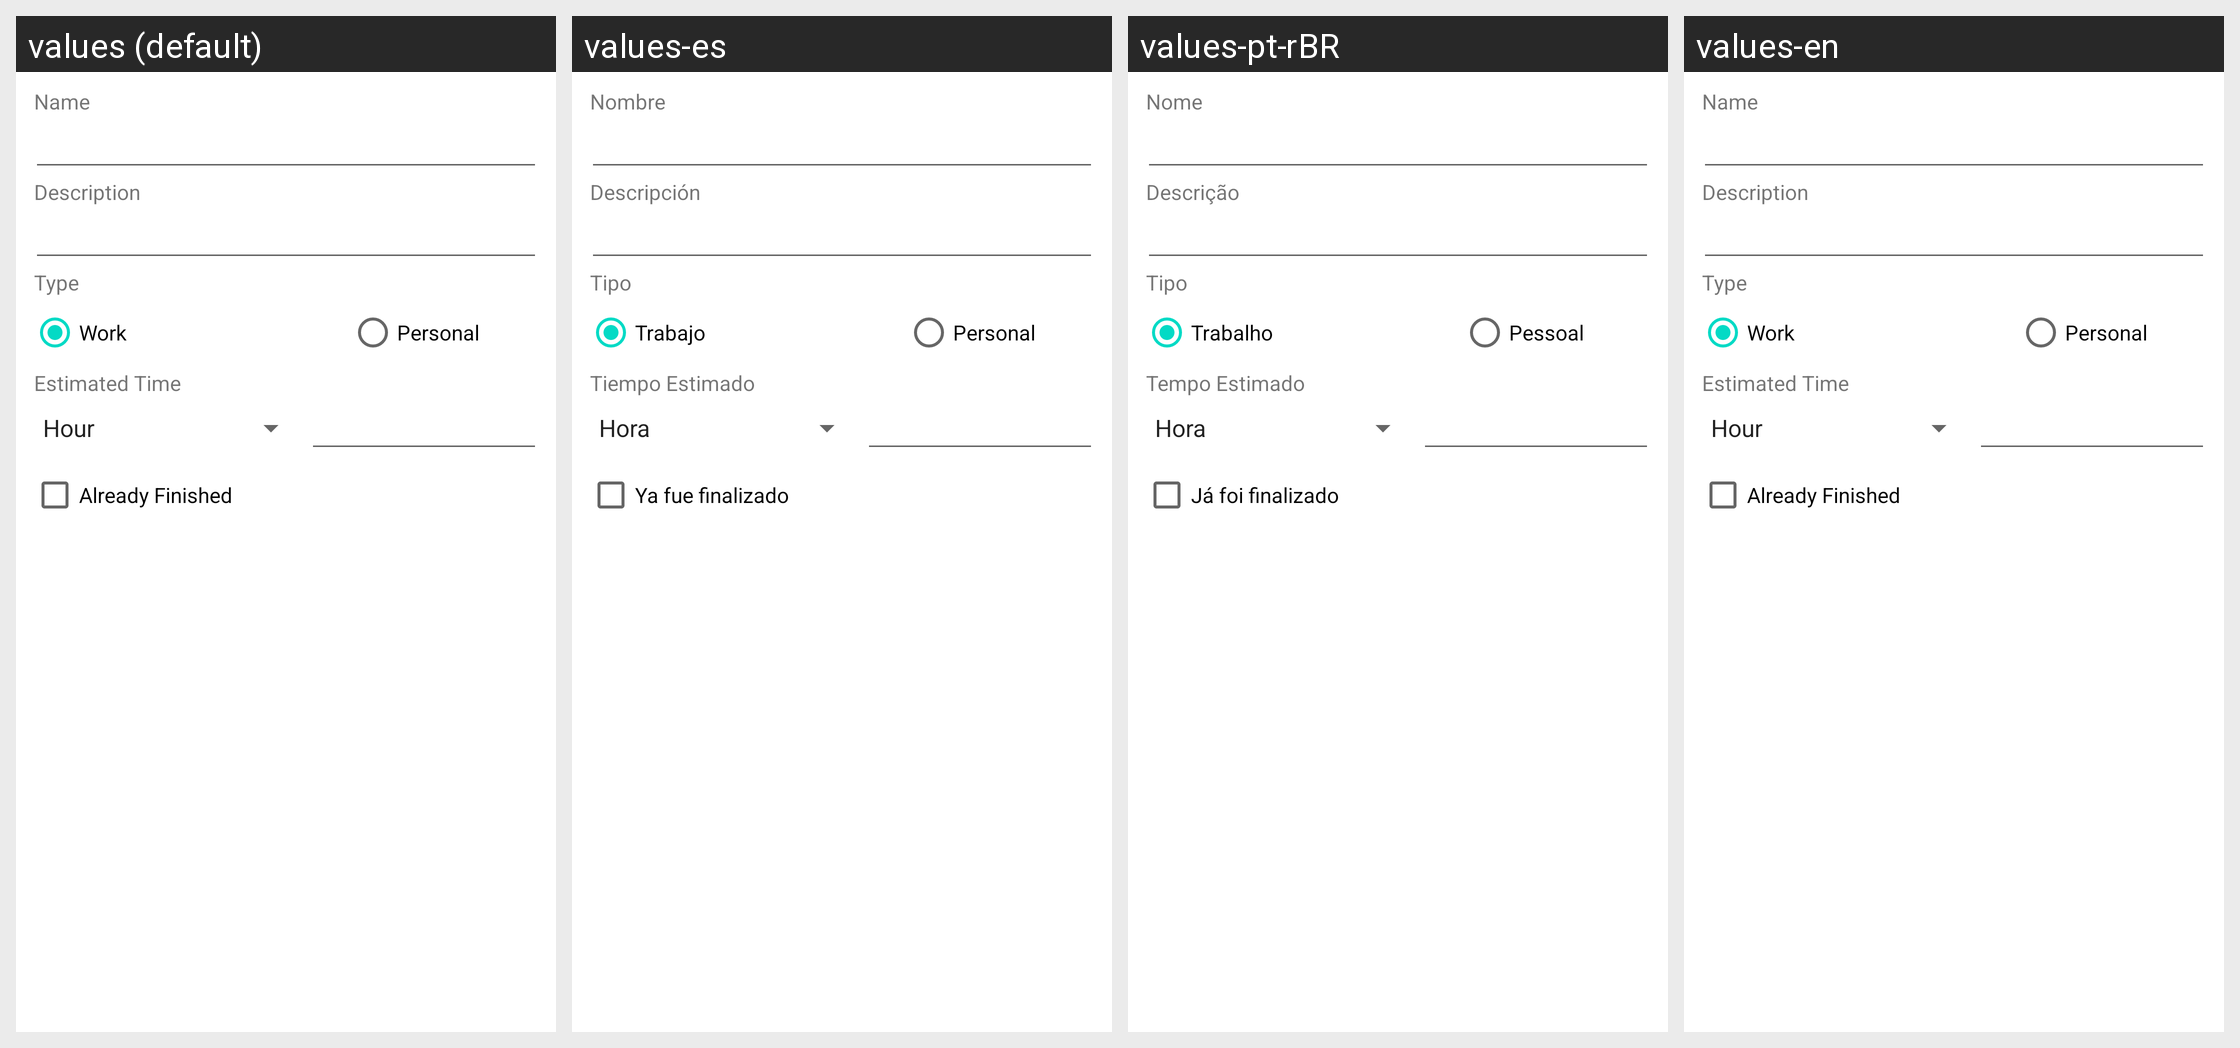

The same Android screen rendered under several of its app's locales, left to right. List the strings drawn on it with the default value and each locale's translation.
Android screen res/layout/activity_create_project.xml rendered under 4 locales, left to right: values (default), values-es, values-pt-rBR, values-en. Device: Nexus 5 (rendered at 1080×1920; each locale shown at half size, 540×960, under a caption strip naming it); theme Theme.ControleDeProjeto.
Strings drawn on this screen, with the default value and each locale's value (text and hints the layout hard-codes, and strings that could not be matched under every locale, appear in the picture but are not listed):

name_hint
  values: Name
  values-es: Nombre
  values-pt-rBR: Nome
  values-en: Name

description_label
  values: Description
  values-es: Descripción
  values-pt-rBR: Descrição
  values-en: Description

type_project_label
  values: Type
  values-es: Tipo
  values-pt-rBR: Tipo
  values-en: Type

option_work_radiobtn_label
  values: Work
  values-es: Trabajo
  values-pt-rBR: Trabalho
  values-en: Work

option_personal_radiobtn_label
  values: Personal
  values-es: Personal
  values-pt-rBR: Pessoal
  values-en: Personal

time_label
  values: Estimated Time
  values-es: Tiempo Estimado
  values-pt-rBR: Tempo Estimado
  values-en: Estimated Time

already_started_label
  values: Already Finished
  values-es: Ya fue finalizado
  values-pt-rBR: Já foi finalizado
  values-en: Already Finished
